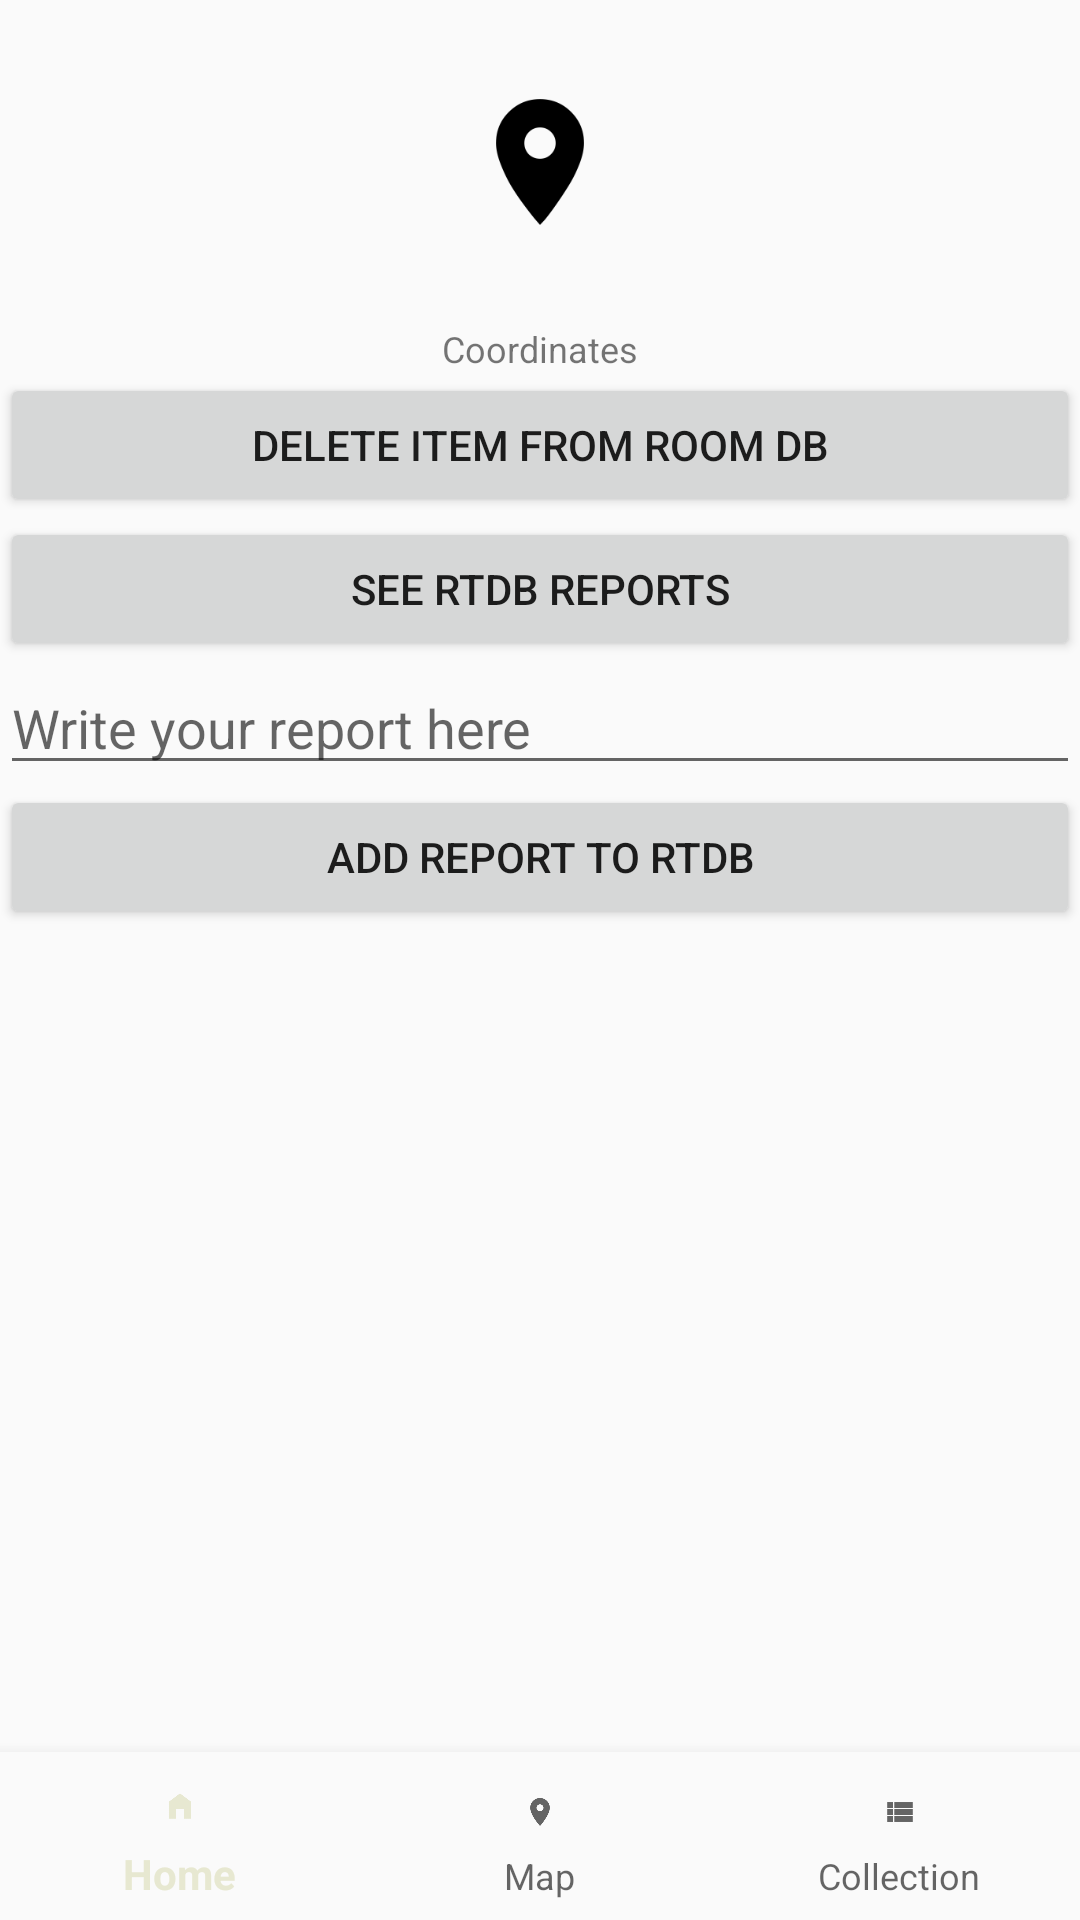

Produce the Android XML layout that renders to this screen, including the resource entries it uses.
<!-- AndroidManifest.xml: application theme Theme.SuteeKt -->
<!-- res/layout/activity_weather.xml -->
<?xml version="1.0" encoding="utf-8"?>
<androidx.constraintlayout.widget.ConstraintLayout
    xmlns:android="http://schemas.android.com/apk/res/android"
    xmlns:app="http://schemas.android.com/apk/res-auto"
    xmlns:tools="http://schemas.android.com/tools"
    android:layout_width="match_parent"
    android:layout_height="match_parent"
    tools:context=".WeatherActivity">

    <ImageView
        android:id="@+id/imageView"
        android:layout_width="wrap_content"
        android:layout_height="wrap_content"
        android:src="@mipmap/map_monochrome"
        app:layout_constraintTop_toTopOf="parent"
        app:layout_constraintLeft_toLeftOf="parent"
        app:layout_constraintRight_toRightOf="parent" />

    <TextView
        android:id="@+id/coordinatesTextView"
        android:layout_width="wrap_content"
        android:layout_height="wrap_content"
        android:text="Coordinates"
        android:textSize="12sp"
        app:layout_constraintTop_toBottomOf="@id/imageView"
        app:layout_constraintLeft_toLeftOf="parent"
        app:layout_constraintRight_toRightOf="parent"/>

    <Button
        android:id="@+id/deleteButton"
        android:layout_width="0dp"
        android:layout_height="wrap_content"
        android:text="Delete item from room DB"
        app:layout_constraintTop_toBottomOf="@id/coordinatesTextView"
        app:layout_constraintLeft_toLeftOf="parent"
        app:layout_constraintRight_toRightOf="parent" />

    <Button
        android:id="@+id/seeRtdbReportsButton"
        android:layout_width="0dp"
        android:layout_height="wrap_content"
        android:text="See RTDB reports"
        app:layout_constraintTop_toBottomOf="@id/deleteButton"
        app:layout_constraintLeft_toLeftOf="parent"
        app:layout_constraintRight_toRightOf="parent" />


    <EditText
        android:id="@+id/editTextReport"
        android:layout_width="0dp"
        android:layout_height="wrap_content"
        android:hint="Write your report here"
        app:layout_constraintTop_toBottomOf="@id/seeRtdbReportsButton"
        app:layout_constraintLeft_toLeftOf="parent"
        app:layout_constraintRight_toRightOf="parent"/>

    <Button
        android:id="@+id/addReportButton"
        android:layout_width="0dp"
        android:layout_height="wrap_content"
        android:text="Add Report to RTDB"
        app:layout_constraintTop_toBottomOf="@id/editTextReport"
        app:layout_constraintLeft_toLeftOf="parent"
        app:layout_constraintRight_toRightOf="parent" />


    <androidx.recyclerview.widget.RecyclerView
        android:id="@+id/recyclerViewWeather"
        android:layout_width="0dp"
        android:layout_height="0dp"
        app:layout_constraintTop_toBottomOf="@id/addReportButton"
        app:layout_constraintBottom_toTopOf="@id/nav_view"
        app:layout_constraintStart_toStartOf="parent"
        app:layout_constraintEnd_toEndOf="parent" />


    <com.google.android.material.bottomnavigation.BottomNavigationView
        android:id="@+id/nav_view"
        android:layout_width="0dp"
        android:layout_height="wrap_content"
        android:background="?android:attr/windowBackground"
        app:menu="@menu/bottom_nav_menu"
        app:layout_constraintLeft_toLeftOf="parent"
        app:layout_constraintRight_toRightOf="parent"
        app:layout_constraintBottom_toBottomOf="parent" />

</androidx.constraintlayout.widget.ConstraintLayout>
<!-- resources referenced by this layout -->
<resources>
  <!-- mipmap map_monochrome: png bitmap (mipmap-hdpi, 2644 bytes) -->
  <style name="Theme.SuteeKt" parent="Theme.AppCompat.Light.NoActionBar">
          
          <item name="colorPrimary">#e7e8d1</item>
          <item name="colorPrimaryVariant">#a7beae</item>
          <item name="colorOnPrimary">#b85042</item>
          
          <item name="colorSecondary">@color/teal_200</item>
          <item name="colorSecondaryVariant">@color/teal_700</item>
          <item name="colorOnSecondary">@color/black</item>
          
          <item name="android:statusBarColor">?attr/colorPrimaryVariant</item>
  
          
          <item name="windowActionBar">false</item>
          <item name="windowNoTitle">true</item>
      </style>
  <color name="teal_200">#FF03DAC5</color>
  <color name="teal_700">#FF018786</color>
  <color name="black">#FF000000</color>
</resources>
